Run: headless pygame with SDL's dummy video driver; simulated clock (each Clock.tick advances the game by its frame time, no real sleeping); random seed 0; keys injected as events and as key.get_pressed() state; no mouse input.
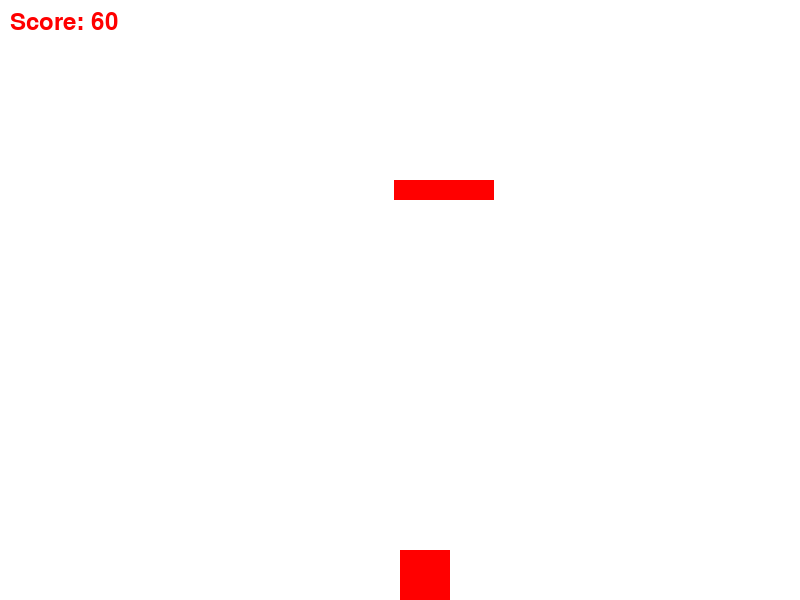
Frame 1 of 4 · flips 1–60 · no input
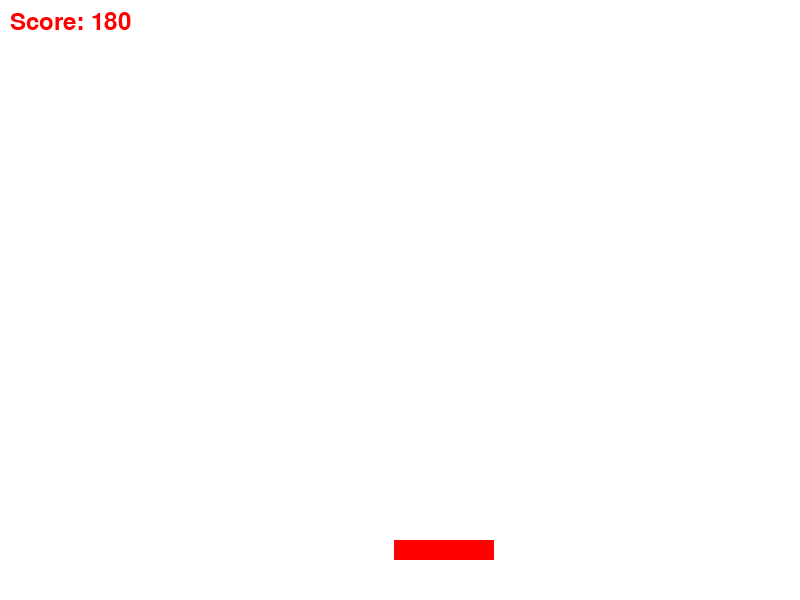
Frame 2 of 4 · flips 61–180 · tapped SPACE, RETURN · held RIGHT (→), D
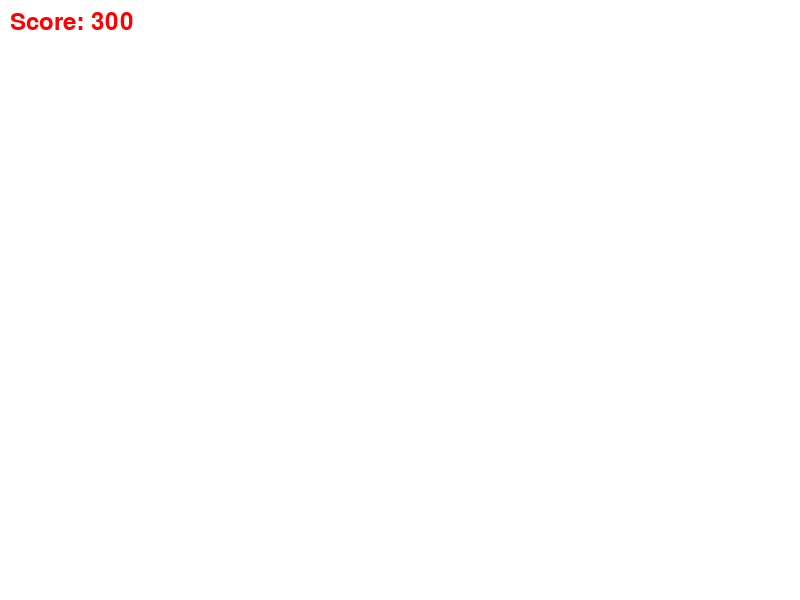
Frame 3 of 4 · flips 181–300 · held DOWN (↓), S
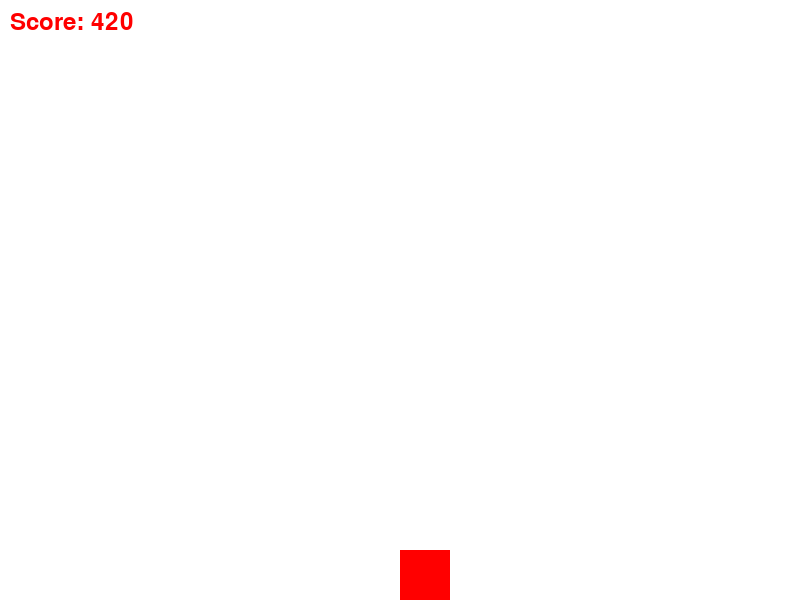
Frame 4 of 4 · flips 301–420 · held LEFT (←), A, UP (↑), W

The pygame program that drew these frames:

import pygame
import sys
import random

# 初始化Pygame
pygame.init()

# 設定視窗大小和標題
WIDTH, HEIGHT = 800, 600
screen = pygame.display.set_mode((WIDTH, HEIGHT))
pygame.display.set_caption("簡單的2D遊戲")

# 定義顏色
WHITE = (255, 255, 255)
RED = (255, 0, 0)

# 定義角色和障礙物的位置和速度
player_x = WIDTH // 2
player_y = HEIGHT - 50
player_speed = 5
obstacle_width = 100
obstacle_height = 20
obstacle_x = random.randint(0, WIDTH - obstacle_width)
obstacle_y = 0
obstacle_speed = 3

# 計分
score = 0
font = pygame.font.Font(None, 36)

# 遊戲主迴圈
running = True
while running:
    for event in pygame.event.get():
        if event.type == pygame.QUIT:
            running = False

    # 控制角色移動
    keys = pygame.key.get_pressed()
    if keys[pygame.K_LEFT]:
        player_x -= player_speed
    if keys[pygame.K_RIGHT]:
        player_x += player_speed

    # 更新角色和障礙物的位置
    player_rect = pygame.Rect(player_x, player_y, 50, 50)
    obstacle_rect = pygame.Rect(obstacle_x, obstacle_y, obstacle_width, obstacle_height)
    obstacle_y += obstacle_speed

    # 碰撞檢測
    if player_rect.colliderect(obstacle_rect):
        running = False

    # 畫背景和角色
    screen.fill(WHITE)
    pygame.draw.rect(screen, RED, (player_x, player_y, 50, 50))

    # 畫障礙物
    pygame.draw.rect(screen, RED, (obstacle_x, obstacle_y, obstacle_width, obstacle_height))

    # 更新計分
    score += 1
    score_text = font.render("Score: " + str(score), True, RED)
    screen.blit(score_text, (10, 10))

    # 更新視窗
    pygame.display.update()

    # 控制遊戲速度
    pygame.time.delay(20)

# 退出Pygame
pygame.quit()
sys.exit()
